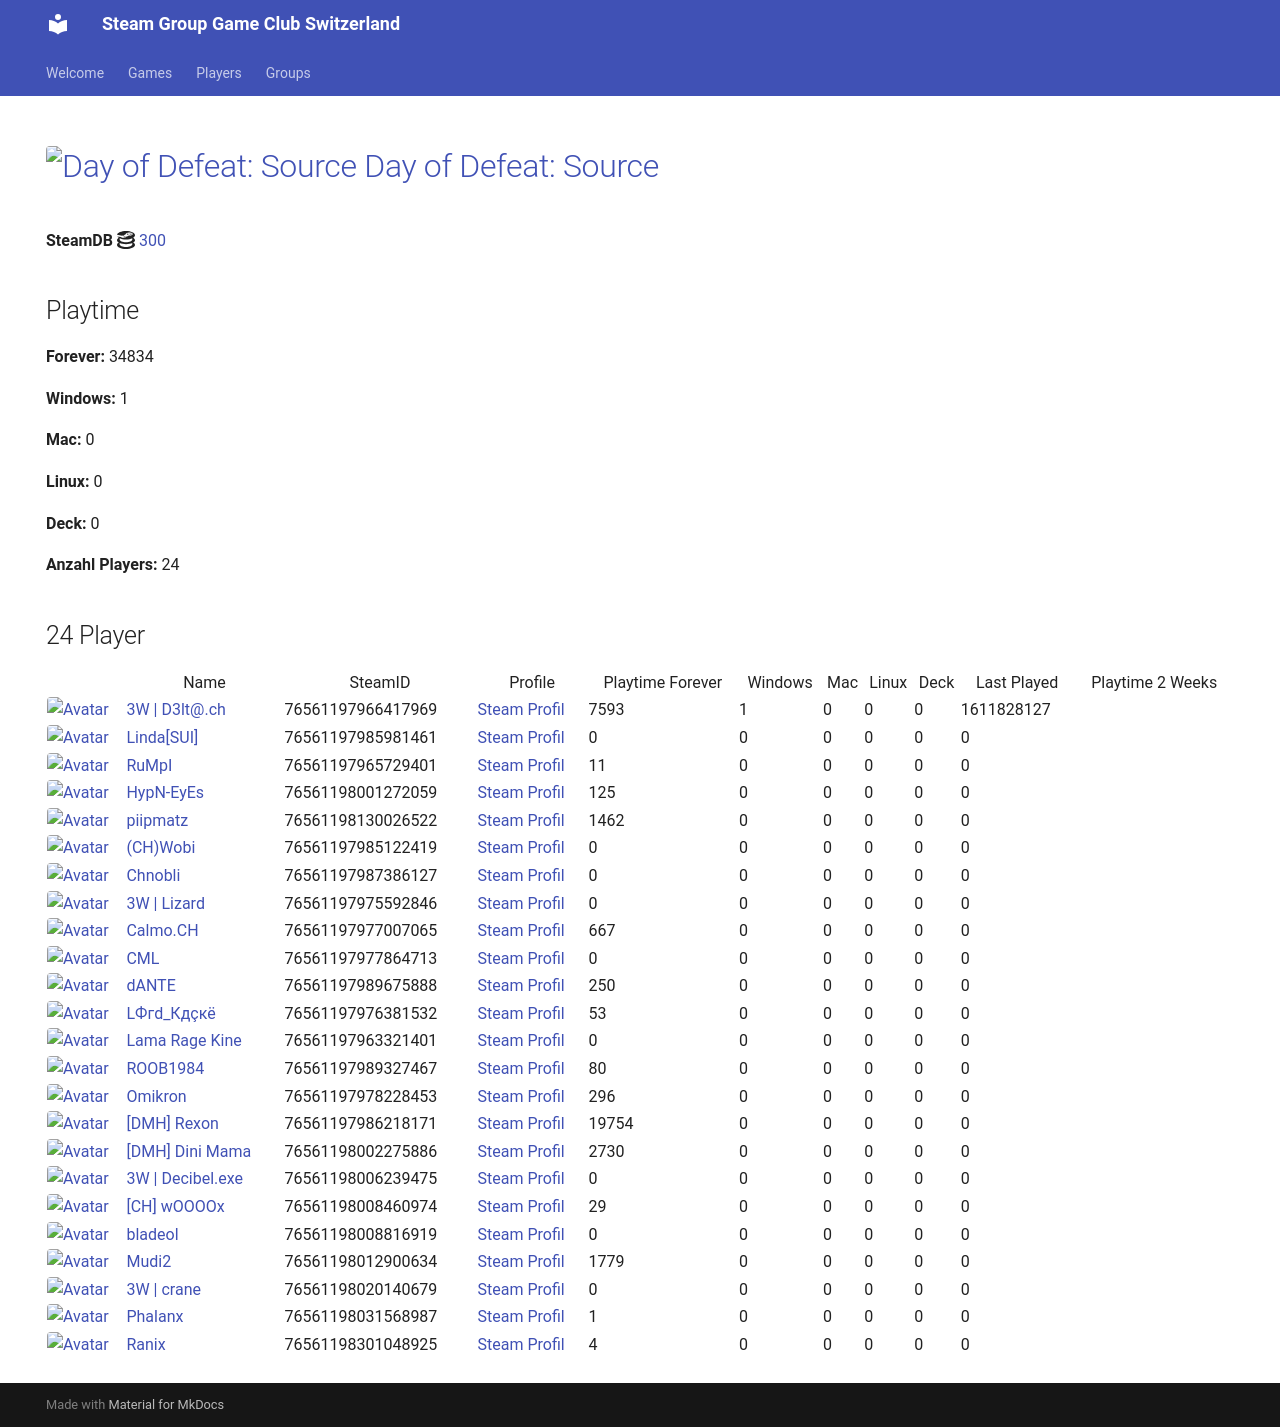

repository: Game-Club-Switzerland/steam.gameclub.ch · page: game/300/index.html · generator: mkdocs

---
hide:
  - navigation
  - toc
---
# <a href="https://store.steampowered.com/app/300"><img src="https://media.steampowered.com/steamcommunity/public/images/apps/300/062754bb5853b0534283ae27dc5d58200692b22d.jpg" alt="Day of Defeat: Source" style="width:32px;height:32px;border-radius:4px;" /> Day of Defeat: Source</a>

**SteamDB :simple-steamdb:** <a href="https://steamdb.info/app/300">300</a>

## Playtime

**Forever:** 34834

**Windows:** 1

**Mac:** 0

**Linux:** 0

**Deck:** 0

**Anzahl Players:** 24
## 24 Player

<table id="charts-table" class="display" style="width:100%">
            <thead>
                <tr>
                    <th></th>
                    <th>Name</th>
                    <th>SteamID</th>
                    <th>Profile</th>
                    <th>Playtime Forever</th>
                    <th>Windows</th>
                    <th>Mac</th>
                    <th>Linux</th>
                    <th>Deck</th>
                    <th>Last Played</th>
                    <th>Playtime 2 Weeks</th>
                </tr>
            </thead>
            <tbody>
        <tr>
<td><a href="/player/76561197966417969" target="_blank" title="3W | D3lt@.ch"><img src="https://avatars.steamstatic.com/363ea361fc7ff2a14a2a780a5e15e66cee03e434_full.jpg" alt="Avatar" style="width:48px;height:48px;border-radius:4px;"></a></td><td><a href="/player/76561197966417969" target="_blank" title="3W | D3lt@.ch">3W | D3lt@.ch</a></td><td>76561197966417969</td><td><a href="https://steamcommunity.com/id/3wd3lta/" target="_blank">Steam Profil</a></td><td>7593</td><td>1</td><td>0</td><td>0</td><td>0</td><td>1611828127</td><td></td></tr>
<tr>
<td><a href="/player/76561197985981461" target="_blank" title="Linda[SUI]"><img src="https://avatars.steamstatic.com/715689713a0bd4a947c884e2bfa8b8f2b124ea9d_full.jpg" alt="Avatar" style="width:48px;height:48px;border-radius:4px;"></a></td><td><a href="/player/76561197985981461" target="_blank" title="Linda[SUI]">Linda[SUI]</a></td><td>76561197985981461</td><td><a href="https://steamcommunity.com/profiles/76561197985981461/" target="_blank">Steam Profil</a></td><td>0</td><td>0</td><td>0</td><td>0</td><td>0</td><td>0</td><td></td></tr>
<tr>
<td><a href="/player/76561197965729401" target="_blank" title="RuMpI"><img src="https://avatars.steamstatic.com/3f006227f5d26fb37941b0a23adb7fafc72530ad_full.jpg" alt="Avatar" style="width:48px;height:48px;border-radius:4px;"></a></td><td><a href="/player/76561197965729401" target="_blank" title="RuMpI">RuMpI</a></td><td>76561197965729401</td><td><a href="https://steamcommunity.com/profiles/76561197965729401/" target="_blank">Steam Profil</a></td><td>11</td><td>0</td><td>0</td><td>0</td><td>0</td><td>0</td><td></td></tr>
<tr>
<td><a href="/player/76561198001272059" target="_blank" title="HypN-EyEs"><img src="https://avatars.steamstatic.com/18cf9e93edbe79213f24fd277a0c8fc05e9ec68f_full.jpg" alt="Avatar" style="width:48px;height:48px;border-radius:4px;"></a></td><td><a href="/player/76561198001272059" target="_blank" title="HypN-EyEs">HypN-EyEs</a></td><td>76561198001272059</td><td><a href="https://steamcommunity.com/id/HypN-EyEs/" target="_blank">Steam Profil</a></td><td>125</td><td>0</td><td>0</td><td>0</td><td>0</td><td>0</td><td></td></tr>
<tr>
<td><a href="/player/76561197987386127" target="_blank" title="Chnobli"><img src="https://avatars.steamstatic.com/3141d19096a1e3bfb9163590d1aee7a277a408ee_full.jpg" alt="Avatar" style="width:48px;height:48px;border-radius:4px;"></a></td><td><a href="/player/76561197987386127" target="_blank" title="Chnobli">Chnobli</a></td><td>76561197987386127</td><td><a href="https://steamcommunity.com/profiles/76561197987386127/" target="_blank">Steam Profil</a></td><td>0</td><td>0</td><td>0</td><td>0</td><td>0</td><td>0</td><td></td></tr>
<tr>
<td><a href="/player/76561197985122419" target="_blank" title="(CH)Wobi"><img src="https://avatars.steamstatic.com/d54bb79ee87c2fb8393656d125a3ddd8eceb38ab_full.jpg" alt="Avatar" style="width:48px;height:48px;border-radius:4px;"></a></td><td><a href="/player/76561197985122419" target="_blank" title="(CH)Wobi">(CH)Wobi</a></td><td>76561197985122419</td><td><a href="https://steamcommunity.com/id/4wobi/" target="_blank">Steam Profil</a></td><td>0</td><td>0</td><td>0</td><td>0</td><td>0</td><td>0</td><td></td></tr>
<tr>
<td><a href="/player/76561197975592846" target="_blank" title="3W | Lizard"><img src="https://avatars.steamstatic.com/1a20ba8b02900ad1b51bee0bd9313b851de05d39_full.jpg" alt="Avatar" style="width:48px;height:48px;border-radius:4px;"></a></td><td><a href="/player/76561197975592846" target="_blank" title="3W | Lizard">3W | Lizard</a></td><td>76561197975592846</td><td><a href="https://steamcommunity.com/profiles/76561197975592846/" target="_blank">Steam Profil</a></td><td>0</td><td>0</td><td>0</td><td>0</td><td>0</td><td>0</td><td></td></tr>
<tr>
<td><a href="/player/76561197977864713" target="_blank" title="CML"><img src="https://avatars.steamstatic.com/a52dfe7d3ee19120d8b9b8722f269d6aeb35bd93_full.jpg" alt="Avatar" style="width:48px;height:48px;border-radius:4px;"></a></td><td><a href="/player/76561197977864713" target="_blank" title="CML">CML</a></td><td>76561197977864713</td><td><a href="https://steamcommunity.com/profiles/76561197977864713/" target="_blank">Steam Profil</a></td><td>0</td><td>0</td><td>0</td><td>0</td><td>0</td><td>0</td><td></td></tr>
<tr>
<td><a href="/player/76561197976381532" target="_blank" title="LФгd_Кдçкё"><img src="https://avatars.steamstatic.com/c1032dc6a70680728c466c2b1b196558c5982713_full.jpg" alt="Avatar" style="width:48px;height:48px;border-radius:4px;"></a></td><td><a href="/player/76561197976381532" target="_blank" title="LФгd_Кдçкё">LФгd_Кдçкё</a></td><td>76561197976381532</td><td><a href="https://steamcommunity.com/id/D4nY_CH/" target="_blank">Steam Profil</a></td><td>53</td><td>0</td><td>0</td><td>0</td><td>0</td><td>0</td><td></td></tr>
<tr>
<td><a href="/player/76561197963321401" target="_blank" title="Lama Rage Kine"><img src="https://avatars.steamstatic.com/baf3f1e4fe88fff5f7b21b537acda40c52ec0d56_full.jpg" alt="Avatar" style="width:48px;height:48px;border-radius:4px;"></a></td><td><a href="/player/76561197963321401" target="_blank" title="Lama Rage Kine">Lama Rage Kine</a></td><td>76561197963321401</td><td><a href="https://steamcommunity.com/id/dakine85/" target="_blank">Steam Profil</a></td><td>0</td><td>0</td><td>0</td><td>0</td><td>0</td><td>0</td><td></td></tr>
<tr>
<td><a href="/player/76561198130026522" target="_blank" title="piipmatz"><img src="https://avatars.steamstatic.com/d80dda23bd7aac56321ff3e591ac4ad9cdee53e6_full.jpg" alt="Avatar" style="width:48px;height:48px;border-radius:4px;"></a></td><td><a href="/player/76561198130026522" target="_blank" title="piipmatz">piipmatz</a></td><td>76561198130026522</td><td><a href="https://steamcommunity.com/id/piipmatz_ch/" target="_blank">Steam Profil</a></td><td>1462</td><td>0</td><td>0</td><td>0</td><td>0</td><td>0</td><td></td></tr>
<tr>
<td><a href="/player/76561197989327467" target="_blank" title="ROOB1984"><img src="https://avatars.steamstatic.com/f435dd79466196cdb7b9e6b507dcdfac7d39657e_full.jpg" alt="Avatar" style="width:48px;height:48px;border-radius:4px;"></a></td><td><a href="/player/76561197989327467" target="_blank" title="ROOB1984">ROOB1984</a></td><td>76561197989327467</td><td><a href="https://steamcommunity.com/profiles/76561197989327467/" target="_blank">Steam Profil</a></td><td>80</td><td>0</td><td>0</td><td>0</td><td>0</td><td>0</td><td></td></tr>
<tr>
<td><a href="/player/76561197986218171" target="_blank" title="[DMH] Rexon"><img src="https://avatars.steamstatic.com/14c94ace391b90e2c5c3e07e44f518f25a3d4376_full.jpg" alt="Avatar" style="width:48px;height:48px;border-radius:4px;"></a></td><td><a href="/player/76561197986218171" target="_blank" title="[DMH] Rexon">[DMH] Rexon</a></td><td>76561197986218171</td><td><a href="https://steamcommunity.com/id/19nosferatu82/" target="_blank">Steam Profil</a></td><td>19754</td><td>0</td><td>0</td><td>0</td><td>0</td><td>0</td><td></td></tr>
<tr>
<td><a href="/player/76561197977007065" target="_blank" title="Calmo.CH"><img src="https://avatars.steamstatic.com/d5f87817aa0e703dfdb751872ff2545763312145_full.jpg" alt="Avatar" style="width:48px;height:48px;border-radius:4px;"></a></td><td><a href="/player/76561197977007065" target="_blank" title="Calmo.CH">Calmo.CH</a></td><td>76561197977007065</td><td><a href="https://steamcommunity.com/profiles/76561197977007065/" target="_blank">Steam Profil</a></td><td>667</td><td>0</td><td>0</td><td>0</td><td>0</td><td>0</td><td></td></tr>
<tr>
<td><a href="/player/76561197978228453" target="_blank" title="Omikron"><img src="https://avatars.steamstatic.com/4a68a099395221c9c2ca3c887d9dea93530b0284_full.jpg" alt="Avatar" style="width:48px;height:48px;border-radius:4px;"></a></td><td><a href="/player/76561197978228453" target="_blank" title="Omikron">Omikron</a></td><td>76561197978228453</td><td><a href="https://steamcommunity.com/profiles/76561197978228453/" target="_blank">Steam Profil</a></td><td>296</td><td>0</td><td>0</td><td>0</td><td>0</td><td>0</td><td></td></tr>
<tr>
<td><a href="/player/76561197989675888" target="_blank" title="dANTE"><img src="https://avatars.steamstatic.com/8154b7b0191af1a6fa3ee479f1742739e6b9a894_full.jpg" alt="Avatar" style="width:48px;height:48px;border-radius:4px;"></a></td><td><a href="/player/76561197989675888" target="_blank" title="dANTE">dANTE</a></td><td>76561197989675888</td><td><a href="https://steamcommunity.com/profiles/76561197989675888/" target="_blank">Steam Profil</a></td><td>250</td><td>0</td><td>0</td><td>0</td><td>0</td><td>0</td><td></td></tr>
<tr>
<td><a href="/player/76561198002275886" target="_blank" title="[DMH] Dini Mama"><img src="https://avatars.steamstatic.com/e7791e678b590f7b3fe8e1589bccb2cf6839c918_full.jpg" alt="Avatar" style="width:48px;height:48px;border-radius:4px;"></a></td><td><a href="/player/76561198002275886" target="_blank" title="[DMH] Dini Mama">[DMH] Dini Mama</a></td><td>76561198002275886</td><td><a href="https://steamcommunity.com/profiles/76561198002275886/" target="_blank">Steam Profil</a></td><td>2730</td><td>0</td><td>0</td><td>0</td><td>0</td><td>0</td><td></td></tr>
<tr>
<td><a href="/player/76561198006239475" target="_blank" title="3W | Decibel.exe"><img src="https://avatars.steamstatic.com/d9b55414e3c8721e3b639cdeef33d13f5214193f_full.jpg" alt="Avatar" style="width:48px;height:48px;border-radius:4px;"></a></td><td><a href="/player/76561198006239475" target="_blank" title="3W | Decibel.exe">3W | Decibel.exe</a></td><td>76561198006239475</td><td><a href="https://steamcommunity.com/profiles/76561198006239475/" target="_blank">Steam Profil</a></td><td>0</td><td>0</td><td>0</td><td>0</td><td>0</td><td>0</td><td></td></tr>
<tr>
<td><a href="/player/76561198008460974" target="_blank" title="[CH] wOOOOx"><img src="https://avatars.steamstatic.com/63bfb68b2f8447915569c148441f4430019be790_full.jpg" alt="Avatar" style="width:48px;height:48px;border-radius:4px;"></a></td><td><a href="/player/76561198008460974" target="_blank" title="[CH] wOOOOx">[CH] wOOOOx</a></td><td>76561198008460974</td><td><a href="https://steamcommunity.com/id/argentavis-1/" target="_blank">Steam Profil</a></td><td>29</td><td>0</td><td>0</td><td>0</td><td>0</td><td>0</td><td></td></tr>
<tr>
<td><a href="/player/76561198008816919" target="_blank" title="bladeol"><img src="https://avatars.steamstatic.com/f86cb15260c9a19ff5dea7a644a8aa753b158a12_full.jpg" alt="Avatar" style="width:48px;height:48px;border-radius:4px;"></a></td><td><a href="/player/76561198008816919" target="_blank" title="bladeol">bladeol</a></td><td>76561198008816919</td><td><a href="https://steamcommunity.com/profiles/76561198008816919/" target="_blank">Steam Profil</a></td><td>0</td><td>0</td><td>0</td><td>0</td><td>0</td><td>0</td><td></td></tr>
<tr>
<td><a href="/player/76561198012900634" target="_blank" title="Mudi2"><img src="https://avatars.steamstatic.com/1f669976d9bc2680ccad3a8869dd3108d7897818_full.jpg" alt="Avatar" style="width:48px;height:48px;border-radius:4px;"></a></td><td><a href="/player/76561198012900634" target="_blank" title="Mudi2">Mudi2</a></td><td>76561198012900634</td><td><a href="https://steamcommunity.com/profiles/76561198012900634/" target="_blank">Steam Profil</a></td><td>1779</td><td>0</td><td>0</td><td>0</td><td>0</td><td>0</td><td></td></tr>
<tr>
<td><a href="/player/76561198020140679" target="_blank" title="3W | crane"><img src="https://avatars.steamstatic.com/fef49e7fa7e1997310d705b2a6158ff8dc1cdfeb_full.jpg" alt="Avatar" style="width:48px;height:48px;border-radius:4px;"></a></td><td><a href="/player/76561198020140679" target="_blank" title="3W | crane">3W | crane</a></td><td>76561198020140679</td><td><a href="https://steamcommunity.com/profiles/76561198020140679/" target="_blank">Steam Profil</a></td><td>0</td><td>0</td><td>0</td><td>0</td><td>0</td><td>0</td><td></td></tr>
<tr>
<td><a href="/player/76561198031568987" target="_blank" title="Phalanx"><img src="https://avatars.steamstatic.com/c1386d46ab8023a869a0dad9c7c10f126814af98_full.jpg" alt="Avatar" style="width:48px;height:48px;border-radius:4px;"></a></td><td><a href="/player/76561198031568987" target="_blank" title="Phalanx">Phalanx</a></td><td>76561198031568987</td><td><a href="https://steamcommunity.com/id/Stereoclip/" target="_blank">Steam Profil</a></td><td>1</td><td>0</td><td>0</td><td>0</td><td>0</td><td>0</td><td></td></tr>
<tr>
<td><a href="/player/76561198301048925" target="_blank" title="Ranix"><img src="https://avatars.steamstatic.com/f48e9b8d8417021a0558ee2fba57f700d81b0967_full.jpg" alt="Avatar" style="width:48px;height:48px;border-radius:4px;"></a></td><td><a href="/player/76561198301048925" target="_blank" title="Ranix">Ranix</a></td><td>76561198301048925</td><td><a href="https://steamcommunity.com/profiles/76561198301048925/" target="_blank">Steam Profil</a></td><td>4</td><td>0</td><td>0</td><td>0</td><td>0</td><td>0</td><td></td></tr>
</tbody>
</table>
